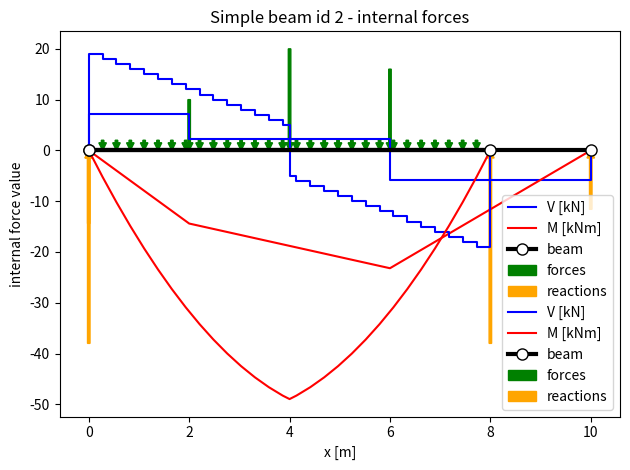

Here is the Python script that generated this plot:
from collections import OrderedDict
import numpy as np
import matplotlib.pyplot as plt


class Beam():
    def __init__(self, length, name=""):
        self.name = name
        self.length = length
        self.forces = OrderedDict()  # key: x [m], value: Fz [kN]
        self.internal_V = [], []
        self.internal_M = [], []

    def add_force(self, x, magnitude):
        if x <= 0 or x >= self.length:
            return

        if x not in self.forces.keys():
            self.forces[x] = magnitude
        else:
            self.forces[x] += magnitude
        self.forces = OrderedDict(sorted(self.forces.items()))  # sort forces by keys

    def calculate_reactions(self):
        # sum M at 1 = 0: 0 = sum(x * mag) + r2 * length
        R2 = -np.sum([x * mag for x, mag in self.forces.items()]) / self.length
        # sum Fz = 0: 0 = sum(x * mag) + r1 + r2
        R1 = -(np.sum(list(self.forces.values())) + R2)
        return R1, R2

    def __append_next_V(self, x, F):
        # calculated from left, get previous V if it exists
        V_prev = 0
        if len(self.internal_V[1]) > 0:
            V_prev = self.internal_V[1][len(self.internal_V[1]) - 1]
        # print(f"{x}: previous V: {V_prev}")
        self.internal_V[0].append(x)
        self.internal_V[1].append(V_prev)

        # change of V
        self.internal_V[0].append(x)
        self.internal_V[1].append(V_prev + F)

    def __append_next_M(self, x, R1):
        # calculated from left - reaction R1 must be known
        mom = x * R1

        # any forces on the left applicable to the moment calculation at this X
        for x_left, mag_left in self.forces.items():
            if x_left > x:
                break
            mom += (x - x_left) * mag_left

        self.internal_M[0].append(x)
        self.internal_M[1].append(-mom)  # opposite sign

    def calculate_V(self):
        # calculated from the left to right
        self.internal_V = [], []  # reset old values

        # reactions
        R1, R2 = self.calculate_reactions()
        self.__append_next_V(0, R1)

        # forces on the beam
        for x, mag in self.forces.items():
            self.__append_next_V(x, mag)

        # reaction 2
        self.__append_next_V(self.length, R2)

    def calculate_M(self):
        # calculated from the left to right
        self.internal_M = [], []  # reset old values

        # reactions
        R1, R2 = self.calculate_reactions()
        self.__append_next_M(0, R1)

        # forces on the beam
        for x, mag in self.forces.items():
            self.__append_next_M(x, R1)

        self.__append_next_M(self.length, R1)

    def visualize(self):
        # calculate internal forces
        self.calculate_V()
        self.calculate_M()

        plt.title(f"Simple beam {self.name} - internal forces")
        plt.plot(self.internal_V[0], self.internal_V[1], color="blue", label="V [kN]")
        plt.plot(self.internal_M[0], self.internal_M[1], color="red", label="M [kNm]")
        plt.plot([0, self.length], [0, 0], color="black", label="beam", linewidth=3, marker="o", markersize=8, markerfacecolor="white")

        def add_arrow(x, arrow_size, color, label=""):
            plt.arrow(x, -arrow_size, 0, arrow_size, color=color, width=0.05, head_length=1.5, length_includes_head=True, label=label)

        arr_scale = 2.0
        for i, (x, mag) in enumerate(self.forces.items()):
            add_arrow(x, mag * arr_scale, "green", "forces" if i == 0 else "")
        R1, R2 = self.calculate_reactions()
        add_arrow(0, R1 * arr_scale, "orange", "reactions")
        add_arrow(self.length, R2 * arr_scale, "orange")

        plt.xlabel("x [m]")
        plt.ylabel("internal force value")
        plt.legend()
        plt.grid()
        plt.tight_layout()
        plt.show()


def example():
    # beam instance 1
    beam = Beam(10, "id 1")
    beam.add_force(2, -5)
    beam.add_force(6, -8)
    # print(beam.forces)
    # print(beam.calculate_reactions())
    # beam.calculate_V()  # change object internal state
    # print(beam.internal_V)
    beam.visualize()

    # beam instance 2
    beam2 = Beam(8, "id 2")
    beam2.add_force(4, -10)
    for x in np.linspace(0, 8, 30):
        beam2.add_force(x, -1)
    beam2.visualize()


example()
